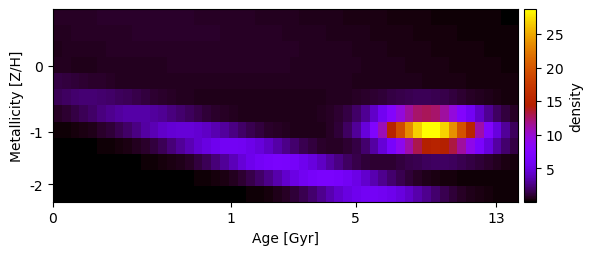

Source data for this figure (header and first rows):
7.264399650562898270e-01, 7.435649495281290156e-01, 7.592861624185923697e-01, 7.734984241815651140e-01, 7.861053390188537104e-01, 7.970203685256951331e-01, 8.061678148562243518e-01, 8.134836926771334964e-01, 8.189164737000532712e-01, 8.224276908150632837e-01, 8.239923915951173905e-01, 8.235994335782073072e-01, 8.212516164009493469e-01, 8.169656485795611101e-01, 8.107719494859850773e-01, 8.027142898012021854e-01, 7.928492763903428608e-01, 7.812456900799349402e-01, 7.679836871738694448e-01, 7.531538776730546392e-01, 7.368562950217217855e-01, 7.191992737552261872e-01, 7.002982526419709863e-01, 6.802745217760888252e-01
6.583061242711307770e-01, 6.789165057107948709e-01, 6.985286860978184853e-01, 7.170095716298998667e-01, 7.342355212380082818e-01, 7.500913730272424917e-01, 7.644704422388700626e-01, 7.772750605156990567e-01, 7.884173658864571665e-01, 7.978201645531053376e-01, 8.054177608822176149e-01, 8.111566973769989142e-01, 8.149963717571188093e-01, 8.169095119777601832e-01, 8.168824976638316970e-01, 8.149155212211555144e-01, 8.110225854380260779e-01, 8.052313374407223945e-01, 7.975827416996295050e-01, 7.881305974784662549e-01, 7.769409086730945102e-01, 7.640911163633991032e-01, 7.496692065587818865e-01, 7.337727075133962940e-01
5.683941589875591838e-01, 5.878242009879084407e-01, 6.077542040174381821e-01, 6.276589724802178472e-01, 6.471389355660532861e-01, 6.658953118717131359e-01, 6.837029316911713561e-01, 7.003870585357420131e-01, 7.158064538618045258e-01, 7.298424381521049220e-01, 7.423926138665963848e-01, 7.533677374134578608e-01, 7.626904856542418010e-01, 7.702952377117606719e-01, 7.761283238988777589e-01, 7.801484296649952022e-01, 7.823269894698741123e-01, 7.826484883811547499e-01, 7.811106326229751984e-01, 7.777243721130794318e-01, 7.725137690527170697e-01, 7.655157126864732264e-01, 7.567794842314931048e-01, 7.463661789126124768e-01
6.045024434422074933e-01, 5.817755136692548401e-01, 5.684324398149895874e-01, 5.637889388484245146e-01, 5.663952774594708250e-01, 5.744881909182691926e-01, 5.863338246128371178e-01, 6.004332297236772975e-01, 6.156048071271844613e-01, 6.309801727703306939e-01, 6.459533311964419378e-01, 6.601149173925278113e-01, 6.731911367426629544e-01, 6.849961286955209561e-01, 6.953991044976314262e-01, 7.043038556193776945e-01, 7.116370999300407618e-01, 7.173424391830336422e-01, 7.213775350891173943e-01, 7.237129541549601752e-01, 7.243317765016156207e-01, 7.232294846374317521e-01, 7.204138929160076588e-01, 7.159050085723605017e-01
1.286190607118586460e+00, 1.210722927765590207e+00, 1.111898501128576466e+00, 1.002386790726291554e+00, 8.941335016016112025e-01, 7.966122746686408185e-01, 7.158829084668769660e-01, 6.545011108693497004e-01, 6.120943675197074718e-01, 5.862972733222963084e-01, 5.737387486287288674e-01, 5.708587906747909502e-01, 5.744502152107984205e-01, 5.819243084943255262e-01, 5.913630496107917800e-01, 6.014418502911332842e-01, 6.112975040277334182e-01, 6.203925103597329738e-01, 6.284023303954202611e-01, 6.351336065959445332e-01, 6.404707149172038649e-01, 6.443437809671886951e-01, 6.467110074804743869e-01, 6.475496497525783379e-01
1.677788894664229424e+00, 1.897073079752907176e+00, 2.064945986975259107e+00, 2.162788265807312094e+00, 2.180097815919225912e+00, 2.116681355839372891e+00, 1.982681327901918866e+00, 1.796430342994074225e+00, 1.580755354586709682e+00, 1.358755062180779349e+00, 1.150116392202458204e+00, 9.687405975418464932e-01, 8.219652158721451052e-01, 7.111914794385012506e-01, 6.334139532932200334e-01, 5.830619586757473938e-01, 5.536666261990559335e-01, 5.390724494549093970e-01, 5.341217838866190171e-01, 5.348904906125048209e-01, 5.386221451519390691e-01, 5.435103734678407017e-01, 5.484429030134618799e-01, 5.527748081448988771e-01
6.974232599967100654e-01, 9.483150571076026658e-01, 1.258992496678815742e+00, 1.621646571851761420e+00, 2.017931579043727996e+00, 2.419184445854646537e+00, 2.789204034964031020e+00, 3.089473453754248311e+00, 3.285883733371567583e+00, 3.355365260955963880e+00, 3.290649066915936061e+00, 3.101798418078335562e+00, 2.814061646975449360e+00, 2.462674570032759913e+00, 2.086085234342358152e+00, 1.719389259201656195e+00, 1.389483726554992193e+00, 1.112742591351837618e+00, 8.951952141676048358e-01, 7.345487840384840039e-01, 6.231033908422946022e-01, 5.506680494124487346e-01, 5.068766153888432102e-01, 4.826630728149753358e-01
1.542768856741943140e-01, 2.031252265600594353e-01, 2.793209789136854582e-01, 3.953537821301141286e-01, 5.658681760781125725e-01, 8.058356557747236026e-01, 1.127477290243557695e+00, 1.536184478304396528e+00, 2.026193554094045002e+00, 2.577231817597803065e+00, 3.153534768033535052e+00, 3.706336180747903164e+00, 4.180107776516551965e+00, 4.521661973869032458e+00, 4.690128275087320553e+00, 4.665233261820062260e+00, 4.451567177237766515e+00, 4.077594669690739693e+00, 3.589700549202152757e+00, 3.042986393000851830e+00, 2.491332256316751259e+00, 1.979167442913571939e+00, 1.536575362159878111e+00, 1.178183980131788378e+00
6.490081590970758763e-02, 7.190908196402800989e-02, 8.087630505401938175e-02, 9.341011024689525877e-02, 1.123629466998663784e-01, 1.424967383495990836e-01, 1.912595607057450131e-01, 2.695033400357716991e-01, 3.918307307678335349e-01, 5.761350247247565282e-01, 8.418679871800829329e-01, 1.206727609082925978e+00, 1.681857821113177831e+00, 2.266260365768163698e+00, 2.941769697400111294e+00, 3.670357253860915492e+00, 4.395418453237667222e+00, 5.047897401286222774e+00, 5.556735948495445498e+00, 5.861613220508700373e+00, 5.924860737207733763e+00, 5.739307702534461875e+00, 5.329799906948963439e+00, 4.747949284659743974e+00
3.617889895623960239e-02, 3.965595317460489377e-02, 4.338189987612393883e-02, 4.739130631834033436e-02, 5.176097707701202838e-02, 5.666119502571780042e-02, 6.245588691870634229e-02, 6.988538587989091833e-02, 8.037594377422066505e-02, 9.652192521198353636e-02, 1.227667694070909976e-01, 1.662513837279196716e-01, 2.376918768949453087e-01, 3.519976785264177233e-01, 5.281830467017167852e-01, 7.880357565154024746e-01, 1.153088971618453806e+00, 1.639783966490168554e+00, 2.253322396323903742e+00, 2.981460607269079688e+00, 3.790122016744171596e+00, 4.622851506202419358e+00, 5.405544942298967648e+00, 6.056551007639706441e+00
1.932836360765780373e-02, 2.134135155349733623e-02, 2.350807230784425148e-02, 2.583343802870012237e-02, 2.832191721347180821e-02, 3.097791963148645647e-02, 3.380701112405403580e-02, 3.681916481800882879e-02, 4.003671352283291046e-02, 4.351249358411674734e-02, 4.736866542527474327e-02, 5.187460107680686577e-02, 5.759302610940184031e-02, 6.563522800448366723e-02, 7.807275429065711758e-02, 9.854364007957941429e-02, 1.330504044667686347e-01, 1.908600032368584776e-01, 2.852791746236431059e-01, 4.339149753682778332e-01, 6.579007347216522250e-01, 9.795682114058429368e-01, 1.418279029810301628e+00, 1.984642505439178528e+00
9.739041404293798457e-03, 1.083511079052570415e-02, 1.202590758600917062e-02, 1.331587570221812351e-02, 1.470919748755882168e-02, 1.620972474846589170e-02, 1.782090875476612796e-02, 1.954573511732891899e-02, 2.138668008860991968e-02, 2.334573455405590525e-02, 2.542462034789582867e-02, 2.762551789845897263e-02, 2.995307564267154013e-02, 3.241944863126361431e-02, 3.505607123394652302e-02, 3.793946570922766132e-02, 4.124435831936965058e-02, 4.534608230443084448e-02, 5.100475411724791214e-02, 5.967233952752984405e-02, 7.396257540764622496e-02, 9.830030167287417964e-02, 1.397067342541999380e-01, 2.085719085458162259e-01
